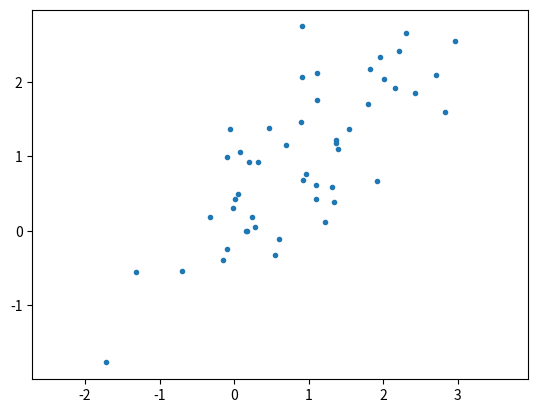
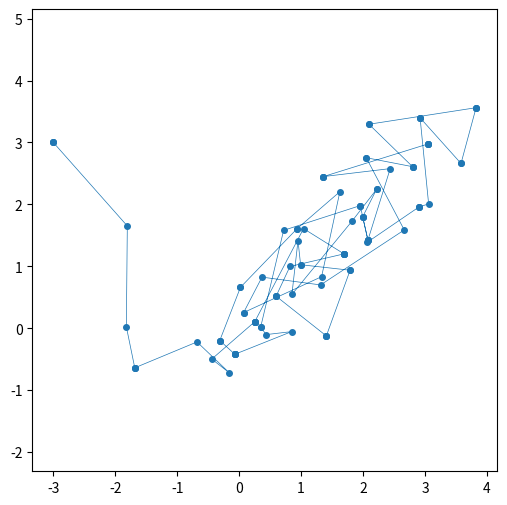
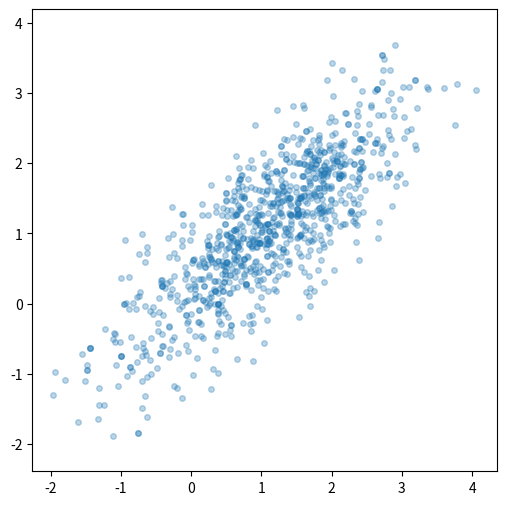
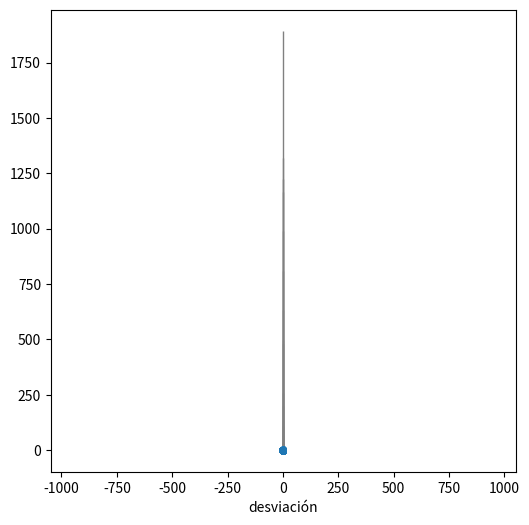
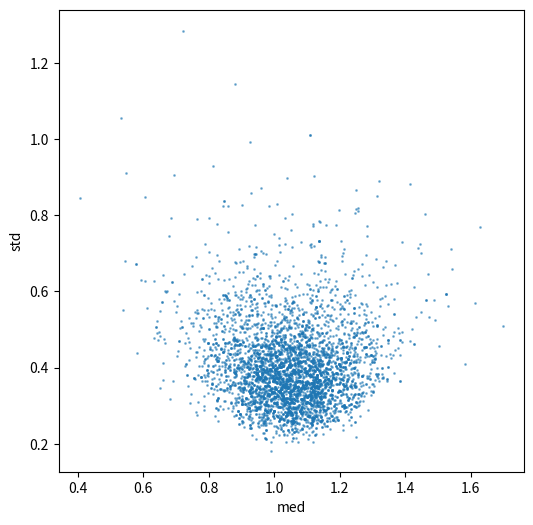
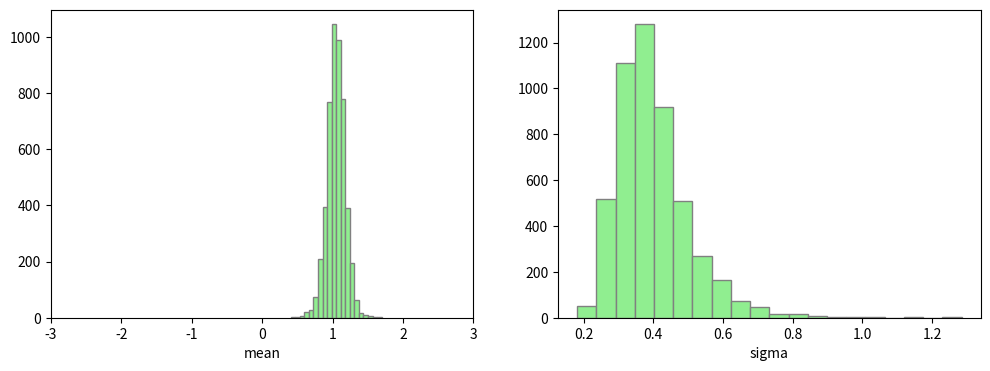
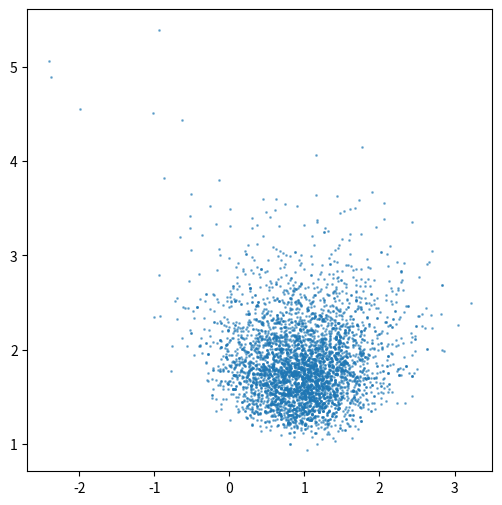

Python code for these plots, in order: (Note: this script raises an exception after producing the figures.)
import numpy as np

# paso elemental
def metropolisGen(sigma, x0, lprob):
    s = (np.array(x0), lprob(x0), True)
    while True:
        yield s
        xa, la, _ = s
        delta = sigma * np.random.randn(len(xa))
        x = xa + delta
        l = lprob(x)
        ratio = l - la
        accept = ratio > 0 or np.log(np.random.rand()) < ratio
        if accept:
            s = (x,l,True)
        else:
            s = (xa,la,False)

from itertools import islice
from sys import stderr

# generación de muestras
def metropolis(lprob, n, burn, step, sigma, x0):
    run    = metropolisGen(sigma,x0,lprob)
    select = islice(run , burn , burn+n*step , step)
    sample, accept = zip(*[(s,a) for s,_,a in select])
    print('ρ = {:.3f}'.format(np.mean(accept)), file=stderr)
    return np.array(sample)

mu  = np.array([1,1])
cov = np.array([[1,   0.8],
                [0.8, 1  ]])

x,y = np.random.multivariate_normal(mu,cov,50).T

import matplotlib.pyplot as plt
%matplotlib inline

plt.plot(x,y,'.'); plt.axis('equal');

def lgauss(m, c):
    ic = np.linalg.inv(c)
    return lambda x: -0.5* (x-m) @ ic @ (x-m)     # + k

test1 = metropolis(lgauss(mu,cov), n=100, burn=0, step=1, sigma=1, x0=[-3,3])

plt.figure(figsize=(6,6))
x,y = test1.T
plt.plot(x,y,'.-',markersize=8,lw=0.5); plt.axis('equal');

test2 = metropolis(lgauss(mu,cov), n=1000, burn=100, step=5, sigma=1, x0=[-3,3])

plt.figure(figsize=(6,6))
x,y = test2.T
plt.plot(x,y,'.',markersize=8, alpha=0.3); plt.axis('equal');

test2.mean(axis=0)

np.cov(test2.T)

lg = lgauss([2],[[0.3**2]])

test3 = metropolis(lambda v: lg(np.linalg.norm(v)), n=300, burn=1000, step=5, sigma=1, x0=[-3,3],)

plt.figure(figsize=(6,6))
x,y = test3.T
plt.plot(x,y,'.',markersize=8); plt.axis('equal');

from collections import Counter

def samp(x):
    return x.replace('a','AB').replace('b','AA').lower()

s = 'b'
for k in range(10):
    s = samp(s)
    c = Counter(s)
    print(s)
    print(c, c['b']/c['a'])

data = np.random.randn(10)/2 + 1

print(np.mean(data),np.std(data))

data

def lgauss1d(m, s, x):
    return -0.5 * ((x-m)/s)**2 - np.log(s)

def logprob(D):
    def f(θ):
        [m] = θ
        s = 0.5
        return sum(lgauss1d(m,s,D)) + 0
    return f

print(logprob(data)([0.8]))
print(logprob(data)([1]))

test = metropolis(logprob(data), n=5000, burn=1000, step=3, sigma=0.5, x0=[0] )
h = plt.hist(test, bins=np.linspace(-3,3,40), color='lightgreen', edgecolor="gray")
plt.xlim(-3,3); plt.xlabel('media');

def ljeffreys(s):
    return -np.log(s)

def logprob(D):
    def f(θ):
        [s] = θ
        if s <= 0: return -1e10
        m = 1
        return sum(lgauss1d(m,s,D)) + ljeffreys(s)
    return f

test = metropolis(logprob(data),n=5000, burn=1000, step=3, sigma=0.3, x0=[1])
h = plt.hist(test, bins=20, color='lightgreen', edgecolor="gray")
plt.xlim(0,3); plt.xlabel('desviación');

def logprob(D):
    def f(θ):
        m,s = θ
        if s <= 0: return -1e10
        return sum(lgauss1d(m,s,D)) + ljeffreys(s)
    return f

test = metropolis(logprob(data), n=5000, burn=1000, step=3, sigma=0.2, x0=[0,1] )
m,s = test.T
plt.figure(figsize=(6,6))
plt.plot(m,s,'.',markersize=2, alpha=0.5);
plt.xlabel('med'); plt.ylabel('std');

plt.figure(figsize=(12,4))
plt.subplot(1,2,1)
h = plt.hist(test[:,0], bins=20, color='lightgreen', edgecolor="gray")
plt.xlim(-3,3); plt.xlabel('mean')
plt.subplot(1,2,2)
h = plt.hist(test[:,1], bins=20, color='lightgreen', edgecolor="gray");
plt.xlabel('sigma');

noisydata = np.append(data,[-4,2,4])
noisydata

test = metropolis(logprob(noisydata), n=5000, burn=1000, step=3, sigma=0.7, x0=[0,1] )
m,s = test.T
plt.figure(figsize=(6,6))
plt.plot(m,s,'.',markersize=2, alpha=0.5);

import umucv.prob as pr

def toProb(histo):
    h,b,_ = histo
    x = (b[:-1] + b[1:])/2
    return pr.P({x:h for x,h in zip(x,h)})

plt.figure(figsize=(12,4))
plt.subplot(1,2,1)
h = plt.hist(m, bins=20, color='lightgreen', edgecolor="gray")
pr.showhdi(toProb(h),95)
plt.xlim(-3,3); plt.xlabel('mean')
plt.subplot(1,2,2)
h = plt.hist(s, bins=20, color='lightgreen', edgecolor="gray")
pr.showhdi(toProb(h),95)
plt.xlim(0,3); plt.xlabel('sigma');

def lunif(a,b,p):
    return -np.log(b-a) if a<=p<=b else -1e10

def gaussian1d(m,s,x):
    return 1/np.sqrt(2*np.pi)/s * np.exp ( -0.5 * ((x-m)/s)**2 )

def rmod(p,m,s,x):
    return np.log( (1-p)*gaussian1d(m ,s, x) + p* gaussian1d(0, 5, x) )

rmod(0.2,0,1,noisydata)

def logprob(D):
    def f(θ):
        p,m,s = θ
        if s <= 0: return -1e10
        if not (0 <= p <= 1): return -1e8
        return sum(rmod(p,m,s,D)) + ljeffreys(s) + 0 + lunif(0,1,p)
    return f

logprob(noisydata)([0.2,0,1])

logprob(noisydata)([0.3,1,0.5])

test = metropolis(logprob(noisydata), n=5000, burn=1000, step=3, sigma=0.15, x0=[0.5,0,1])
p,m,s = test.T
plt.figure(figsize=(6,6))
plt.plot(m,s,'.',markersize=2, alpha=0.5);

h = plt.hist(m,bins=30, color='lightblue');
pr.showhdi(toProb(h),95)
plt.xlim(-3,3);

h = plt.hist(s,bins=30, color='lightblue');
pr.showhdi(toProb(h),95);

h = plt.hist(p,bins=np.linspace(0,1,30), color='lightblue');
pr.showhdi(toProb(h),95)

test = metropolis(logprob(data), n=5000, burn=1000, step=3, sigma=0.1, x0=[0.5,0,1])
p,m,s = test.T
plt.figure(figsize=(6,6))
plt.plot(m,s,'.',markersize=2, alpha=0.5);

h = plt.hist(p,bins=np.linspace(0,1,20), color='orange');
pr.showhdi(toProb(h),95)

def logprob(p):
    p,q = p
    if p+q>1: return -1e10
    return lunif(0,1,p) + lunif(0,1,q)

test5 = metropolis(logprob, 5000, 1000, 3, 0.35, [0.2, 0.2])

x,y = test5.T
plt.figure(figsize=(6,6))
plt.plot(x,y,'.',markersize=1); plt.axis('equal'); plt.axis([0,1,0,1]);

np.mean(x), np.mean(y), np.mean(1-x-y)

plt.hist(x,alpha=0.3,bins=20); plt.hist(y,alpha=0.3,bins=20); plt.hist(1-x-y, alpha=0.3,bins=20);

def lfact(n):
    return sum(np.log(np.arange(1,n+1)))

def lmultinom(ns, ps):
    return lfact(sum(ns)) - sum([lfact(n) for n in ns]) + sum([n*np.log(p) for n,p in zip(ns,ps)])

print(lmultinom([2,3,5],[0.2,0.4,0.4]))
print(lmultinom([2,3,5],[0.2,0.3,0.5]))
print(lmultinom([0,10,2],[0.2,0.3,0.5]))

def logprob(D):
    def f(θ):
        p,q = θ
        if p+q>1 or min(p,q)<0: return -1e10
        return lmultinom(D, [p,q,1-p-q]) + lunif(0,1,p) + lunif(0,1,q)
    return f

test5 = metropolis(logprob([5,3,2]), 10000, 2000, 3, 0.2, [0.2, 0.2])

x,y = test5.T
plt.figure(figsize=(6,6))
plt.plot(x,y,'.',markersize=2, alpha=0.2); plt.axis('equal'); 
plt.plot([0,1],[1,0],ls='dashed',color='gray',lw=0.5); plt.grid(ls='dotted');
plt.axis([0,1,0,1]);

test = metropolis(logprob([50,30,20]), 10000, 2000, 3, 0.06, [0.2, 0.2])

x,y = test.T
plt.figure(figsize=(6,6))
plt.plot(x,y,'.',markersize=2, alpha=0.2); plt.axis('equal'); 
plt.plot([0,1],[1,0],ls='dashed',color='gray',lw=0.5); plt.grid(ls='dotted');
plt.axis([0,1,0,1]);

np.mean(x>0.45)

np.mean(x>0.5)

np.mean( y > (1-x-y) )

np.mean(x), np.mean(y), np.mean(1-x-y)

np.std(x), np.std(y), np.std(1-x-y)

def logprob(p):
    [p] = p
    if not (0<=p<=1): return -1e10
    return lunif(0,1,p) + 3*np.log(p) + 5*np.log(1-p)

test4 = metropolis(logprob, 1000, 500, 10, 0.5, [0.5])

np.mean(test4**3)

h = plt.hist(test4,bins=np.linspace(0,1,20), color='lightgreen', edgecolor="gray")
pr.showhdi(toProb(h),95)

from itertools import repeat

def bernoulli(p,a,b):
    return pr.P({a:p, b:1-p},norm=False)

seguir = (lambda b1: pr.joint(repeat(bernoulli(b1,0,1) ,3))) & toProb(h)
list(seguir.items())[:5]

seguir.marginal(lambda s: sum(s[:3]))

seguir.prob(lambda s: sum(s[:3])==0)